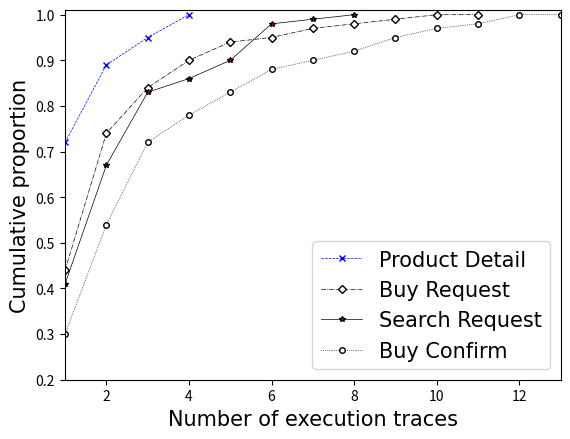

Reproduce this figure in Python.
import matplotlib.pyplot as plt
font = {'family': 'Times New Roman', 'weight': 'normal', 'size': 15}
def drawChart(x, y, z, h, a, b, c, d):
    for i in range(len(x)):
        plt.plot(x[i], y[i], '--', color='blue',  linewidth=0.5, marker='x', mew=1, ms=4, label='Product Detail')
    for i in range(len(z)):
        plt.plot(z[i], h[i], '-.',  color='black', linewidth=0.5, marker='D', mew=1, ms=4,mfc='white', label='Buy Request')
    for i in range(len(a)):
        plt.plot(a[i], b[i], color='black', linewidth=0.5, marker='*', mew=1, ms=4,mfc='red', label='Search Request')
    for i in range(len(c)):
        plt.plot(c[i], d[i], ':', color='black',linewidth=0.5, marker='o', mew=1, ms=4,mfc='white', label='Buy Confirm')
    plt.ylim(ymax=1.01, ymin=0.2)
    plt.xlim(xmax=13, xmin=0.99)
    plt.legend(prop={'family': 'Times New Roman', 'size': 15}, loc=4)
    plt.xlabel("Number of execution traces", font)
    plt.ylabel("Cumulative proportion", font)
    plt.savefig('f12.svg', dpi=400, bbox_inches='tight')
    plt.show()
    plt.close()
    return


x = [[1,2,3,4]]
y = [[0.72,0.89,0.95,1]]
z = [[1,2,3,4,5,6,7,8,9,10,11]]
h = [[0.44,0.74,0.84,0.9,0.94,0.95,0.97,0.98,0.99,1,1]]
a = [[1,2,3,4,5,6,7,8]]
b = [[0.41,0.67,0.83,0.86,0.9,0.98,0.99,1]]
c = [[1,2,3,4,5,6,7,8,9,10,11,12,13]]
d = [[0.3,0.54,0.72,0.78,0.83,0.88,0.9,0.92,0.95,0.97,0.98,1,1]]
#marker = ['o']


drawChart(x, y, z, h, a, b, c, d)
#drawChart(x, y, z, h)
